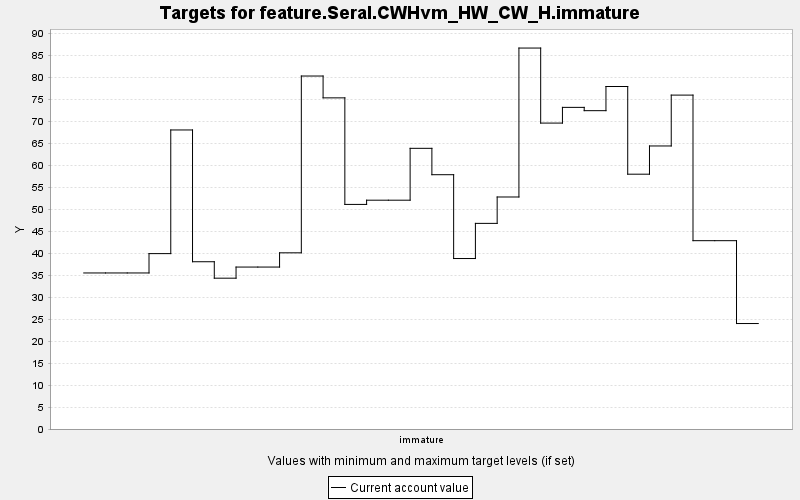

Data behind this chart, as committed beside it:
TARGET, PERIOD, YEAR, PERIODWIDTH, MINIMUM, MAXIMUM, MINWEIGHT, MAXWEIGHT, CURRENT, SUMMARY
feature.Seral.CWHvm_HW_CW_H.immature, 0, 0, 10.0, 0.0, 10000, 1.0, 1.0, 35.51, 0.0
feature.Seral.CWHvm_HW_CW_H.immature, 1, 10, 10.0, 0.0, 10000, 1.0, 1.0, 35.51, 0.0
feature.Seral.CWHvm_HW_CW_H.immature, 2, 20, 10.0, 0.0, 10000, 1.0, 1.0, 35.51, 0.0
feature.Seral.CWHvm_HW_CW_H.immature, 3, 30, 10.0, 0.0, 10000, 1.0, 1.0, 39.91, 0.0
feature.Seral.CWHvm_HW_CW_H.immature, 4, 40, 10.0, 0.0, 10000, 1.0, 1.0, 68.05, 0.0
feature.Seral.CWHvm_HW_CW_H.immature, 5, 50, 10.0, 0.0, 10000, 1.0, 1.0, 38.06, 0.0
feature.Seral.CWHvm_HW_CW_H.immature, 6, 60, 10.0, 0.0, 10000, 1.0, 1.0, 34.32, 0.0
feature.Seral.CWHvm_HW_CW_H.immature, 7, 70, 10.0, 0.0, 10000, 1.0, 1.0, 36.85, 0.0
feature.Seral.CWHvm_HW_CW_H.immature, 8, 80, 10.0, 0.0, 10000, 1.0, 1.0, 36.85, 0.0
feature.Seral.CWHvm_HW_CW_H.immature, 9, 90, 10.0, 0.0, 10000, 1.0, 1.0, 40.09, 0.0
feature.Seral.CWHvm_HW_CW_H.immature, 10, 100, 10.0, 0.0, 10000, 1.0, 1.0, 80.32, 0.0
feature.Seral.CWHvm_HW_CW_H.immature, 11, 110, 10.0, 0.0, 10000, 1.0, 1.0, 75.35, 0.0
feature.Seral.CWHvm_HW_CW_H.immature, 12, 120, 10.0, 0.0, 10000, 1.0, 1.0, 51.11, 0.0
feature.Seral.CWHvm_HW_CW_H.immature, 13, 130, 10.0, 0.0, 10000, 1.0, 1.0, 52.07, 0.0
feature.Seral.CWHvm_HW_CW_H.immature, 14, 140, 10.0, 0.0, 10000, 1.0, 1.0, 52.07, 0.0
feature.Seral.CWHvm_HW_CW_H.immature, 15, 150, 10.0, 0.0, 10000, 1.0, 1.0, 63.87, 0.0
feature.Seral.CWHvm_HW_CW_H.immature, 16, 160, 10.0, 0.0, 10000, 1.0, 1.0, 57.87, 0.0
feature.Seral.CWHvm_HW_CW_H.immature, 17, 170, 10.0, 0.0, 10000, 1.0, 1.0, 38.79, 0.0
feature.Seral.CWHvm_HW_CW_H.immature, 18, 180, 10.0, 0.0, 10000, 1.0, 1.0, 46.79, 0.0
feature.Seral.CWHvm_HW_CW_H.immature, 19, 190, 10.0, 0.0, 10000, 1.0, 1.0, 52.79, 0.0
feature.Seral.CWHvm_HW_CW_H.immature, 20, 200, 10.0, 0.0, 10000, 1.0, 1.0, 86.69, 0.0
feature.Seral.CWHvm_HW_CW_H.immature, 21, 210, 10.0, 0.0, 10000, 1.0, 1.0, 69.61, 0.0
feature.Seral.CWHvm_HW_CW_H.immature, 22, 220, 10.0, 0.0, 10000, 1.0, 1.0, 73.19, 0.0
feature.Seral.CWHvm_HW_CW_H.immature, 23, 230, 10.0, 0.0, 10000, 1.0, 1.0, 72.44, 0.0
feature.Seral.CWHvm_HW_CW_H.immature, 24, 240, 10.0, 0.0, 10000, 1.0, 1.0, 77.94, 0.0
feature.Seral.CWHvm_HW_CW_H.immature, 25, 250, 10.0, 0.0, 10000, 1.0, 1.0, 57.98, 0.0
feature.Seral.CWHvm_HW_CW_H.immature, 26, 260, 10.0, 0.0, 10000, 1.0, 1.0, 64.41, 0.0
feature.Seral.CWHvm_HW_CW_H.immature, 27, 270, 10.0, 0.0, 10000, 1.0, 1.0, 75.98, 0.0
feature.Seral.CWHvm_HW_CW_H.immature, 28, 280, 10.0, 0.0, 10000, 1.0, 1.0, 42.85, 0.0
feature.Seral.CWHvm_HW_CW_H.immature, 29, 290, 10.0, 0.0, 10000, 1.0, 1.0, 42.85, 0.0
feature.Seral.CWHvm_HW_CW_H.immature, 30, 300, 10.0, 0.0, 10000, 1.0, 1.0, 24.0, 0.0
